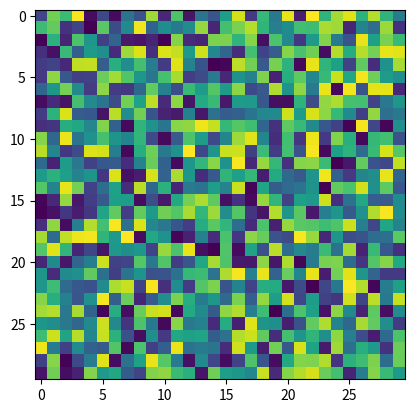

Here is the Python script that generated this plot:
import  matplotlib.pyplot as plt
import numpy as np

image  = np.random.rand(30,30)
plt.imshow(image)
plt.show()
